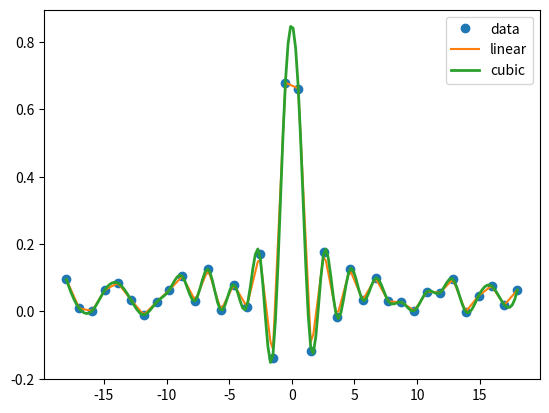

Reproduce this figure in Python.
#!/usr/bin/env python

import numpy
import scipy.interpolate
import matplotlib.pyplot

x = numpy.linspace(-18, 18, 36)
noise = 0.1 * numpy.random.random(len(x))
signal = numpy.sinc(x) + noise

interpreted = scipy.interpolate.interp1d(x, signal)
x2 = numpy.linspace(-18, 18, 180)
y = interpreted(x2)

cubic = scipy.interpolate.interp1d(x, signal, kind="cubic")
y2 = cubic(x2)

matplotlib.pyplot.plot(x, signal, 'o', label="data")
matplotlib.pyplot.plot(x2, y, '-', label="linear")
matplotlib.pyplot.plot(x2, y2, '-', lw=2, label="cubic")

matplotlib.pyplot.legend()
matplotlib.pyplot.show()

